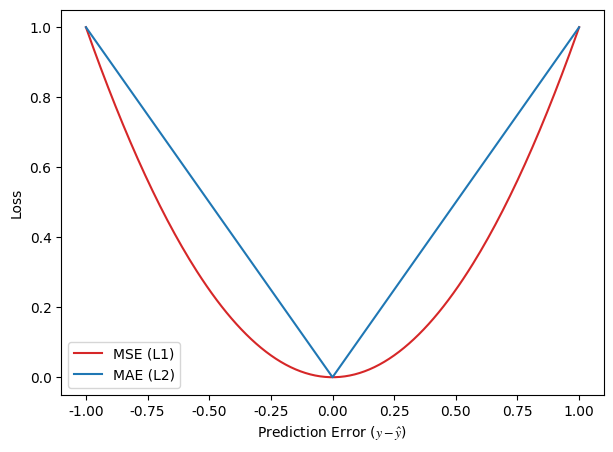

Recreate this plot in Python. (Note: this script raises an exception after producing the figure.)
import pandas as pd
import numpy as np
import matplotlib.pyplot as plt

plt.rcParams["font.family"] = "serif"
plt.rcParams["font.serif"] = "Adobe Caslon Pro"
plt.rcParams["axes.titlesize"] = "larger"
plt.rcParams["mathtext.fontset"] = "stix"

xaxis_label = 'Prediction Error ($y - \hat{y}$)'
fig, ax1 = plt.subplots(1,1, figsize = (7,5))

# array of same target value 10000 times
target = np.repeat(100, 10000) 
pred = np.arange(-10000,10000, 2)

x = np.arange(-1., 1.01, 0.01)

mae = np.abs(x)
mse = np.power(x, 2)

#loss_mse = [mse(target[i], pred[i]) for i in range(len(pred))]
#loss_mae = [mae(target[i], pred[i]) for i in range(len(pred))]

color = 'tab:red'
mseplot, = ax1.plot(x, mse, color=color, label='MSE (L1)')
maeplot, = ax1.plot(x, mae, color="tab:blue", label="MAE (L2)")
ax1.set_xlabel(xaxis_label)
ax1.set_ylabel('Loss')

#ax2 = ax1.twinx()

color = 'tab:blue'
#ax2.set_ylabel('L2', color=color)
#ax2.tick_params(axis='y', labelcolor=color)
#mse, = ax1.plot(pred, loss_mse, color=color, label='L2')

#ax1.set_title("MSE (L1) vs MAE (L2)")

#fig.tight_layout()
plt.legend(handles=[mseplot, maeplot])
print("Exported loss_L1_L2.svg")
plt.savefig(fname="../loss_L1_L2.svg")

#plt.show()


def sm_mae(true, pred, delta):
    """
    true: array of true values    
    pred: array of predicted values
    
    returns: smoothed mean absolute error loss
    """
    loss = np.where(np.abs(true-pred) < delta , 0.5*((true-pred)**2), delta*np.abs(true - pred) - 0.5*(delta**2))
    return np.sum(loss)

fig, ax1 = plt.subplots(1,1, figsize = (7,5))

target = np.repeat(0, 1000) 
pred = np.arange(-10,10, 0.02)

delta = [0.1, 0.5, 1, 2, 10]

losses_huber = [[sm_mae(target[i], pred[i], q) for i in range(len(pred))] for q in delta]

# plot 
for i in range(len(delta)):
    ax1.plot(pred, losses_huber[i], label = delta[i])
ax1.set_xlabel(xaxis_label)
ax1.set_ylabel('Loss')
#ax1.set_title("Huber Loss/ Smooth MAE Loss")
ax1.legend(title="$\delta$ values")
ax1.set_ylim(bottom=-1, top = 15)

print("Exported loss_Huber.svg")
plt.savefig(fname="../loss_Huber.svg")
#plt.show()


###

def logcosh(true, pred):
    loss = np.log(np.cosh(pred - true))
    return np.sum(loss)

fig, ax1 = plt.subplots(1,1, figsize = (7,5))

target = np.repeat(0, 1000) 
pred = np.arange(-10,10, 0.02)

loss_logcosh = [logcosh(target[i], pred[i]) for i in range(len(pred))]

ax1.plot(pred, loss_logcosh)
ax1.set_xlabel(xaxis_label)
ax1.set_ylabel('Loss')
print("Exported loss_logcosh.svg")
plt.savefig(fname="../loss_logcosh.svg")

#plt.show()

def quan(true, pred, theta):
    loss = np.where(true >= pred, theta*(np.abs(true-pred)), (1-theta)*(np.abs(true-pred)))
    return np.sum(loss)


###


fig, ax1 = plt.subplots(1,1, figsize = (7,5))

target = np.repeat(0, 1000) 
pred = np.arange(-10,10, 0.02)

quantiles = [0.25, 0.5, 0.75, 0.90]

losses_quan = [[quan(target[i], pred[i], q) for i in range(len(pred))] for q in quantiles]

# plot 
for i in range(len(quantiles)):
    ax1.plot(pred, losses_quan[i], label = quantiles[i])
ax1.set_xlabel(xaxis_label)
ax1.set_ylabel('Loss')
ax1.legend(title="Quantiles ($\gamma$)")
print("Exported loss_quant.svg")
plt.savefig(fname="../loss_quant.svg")